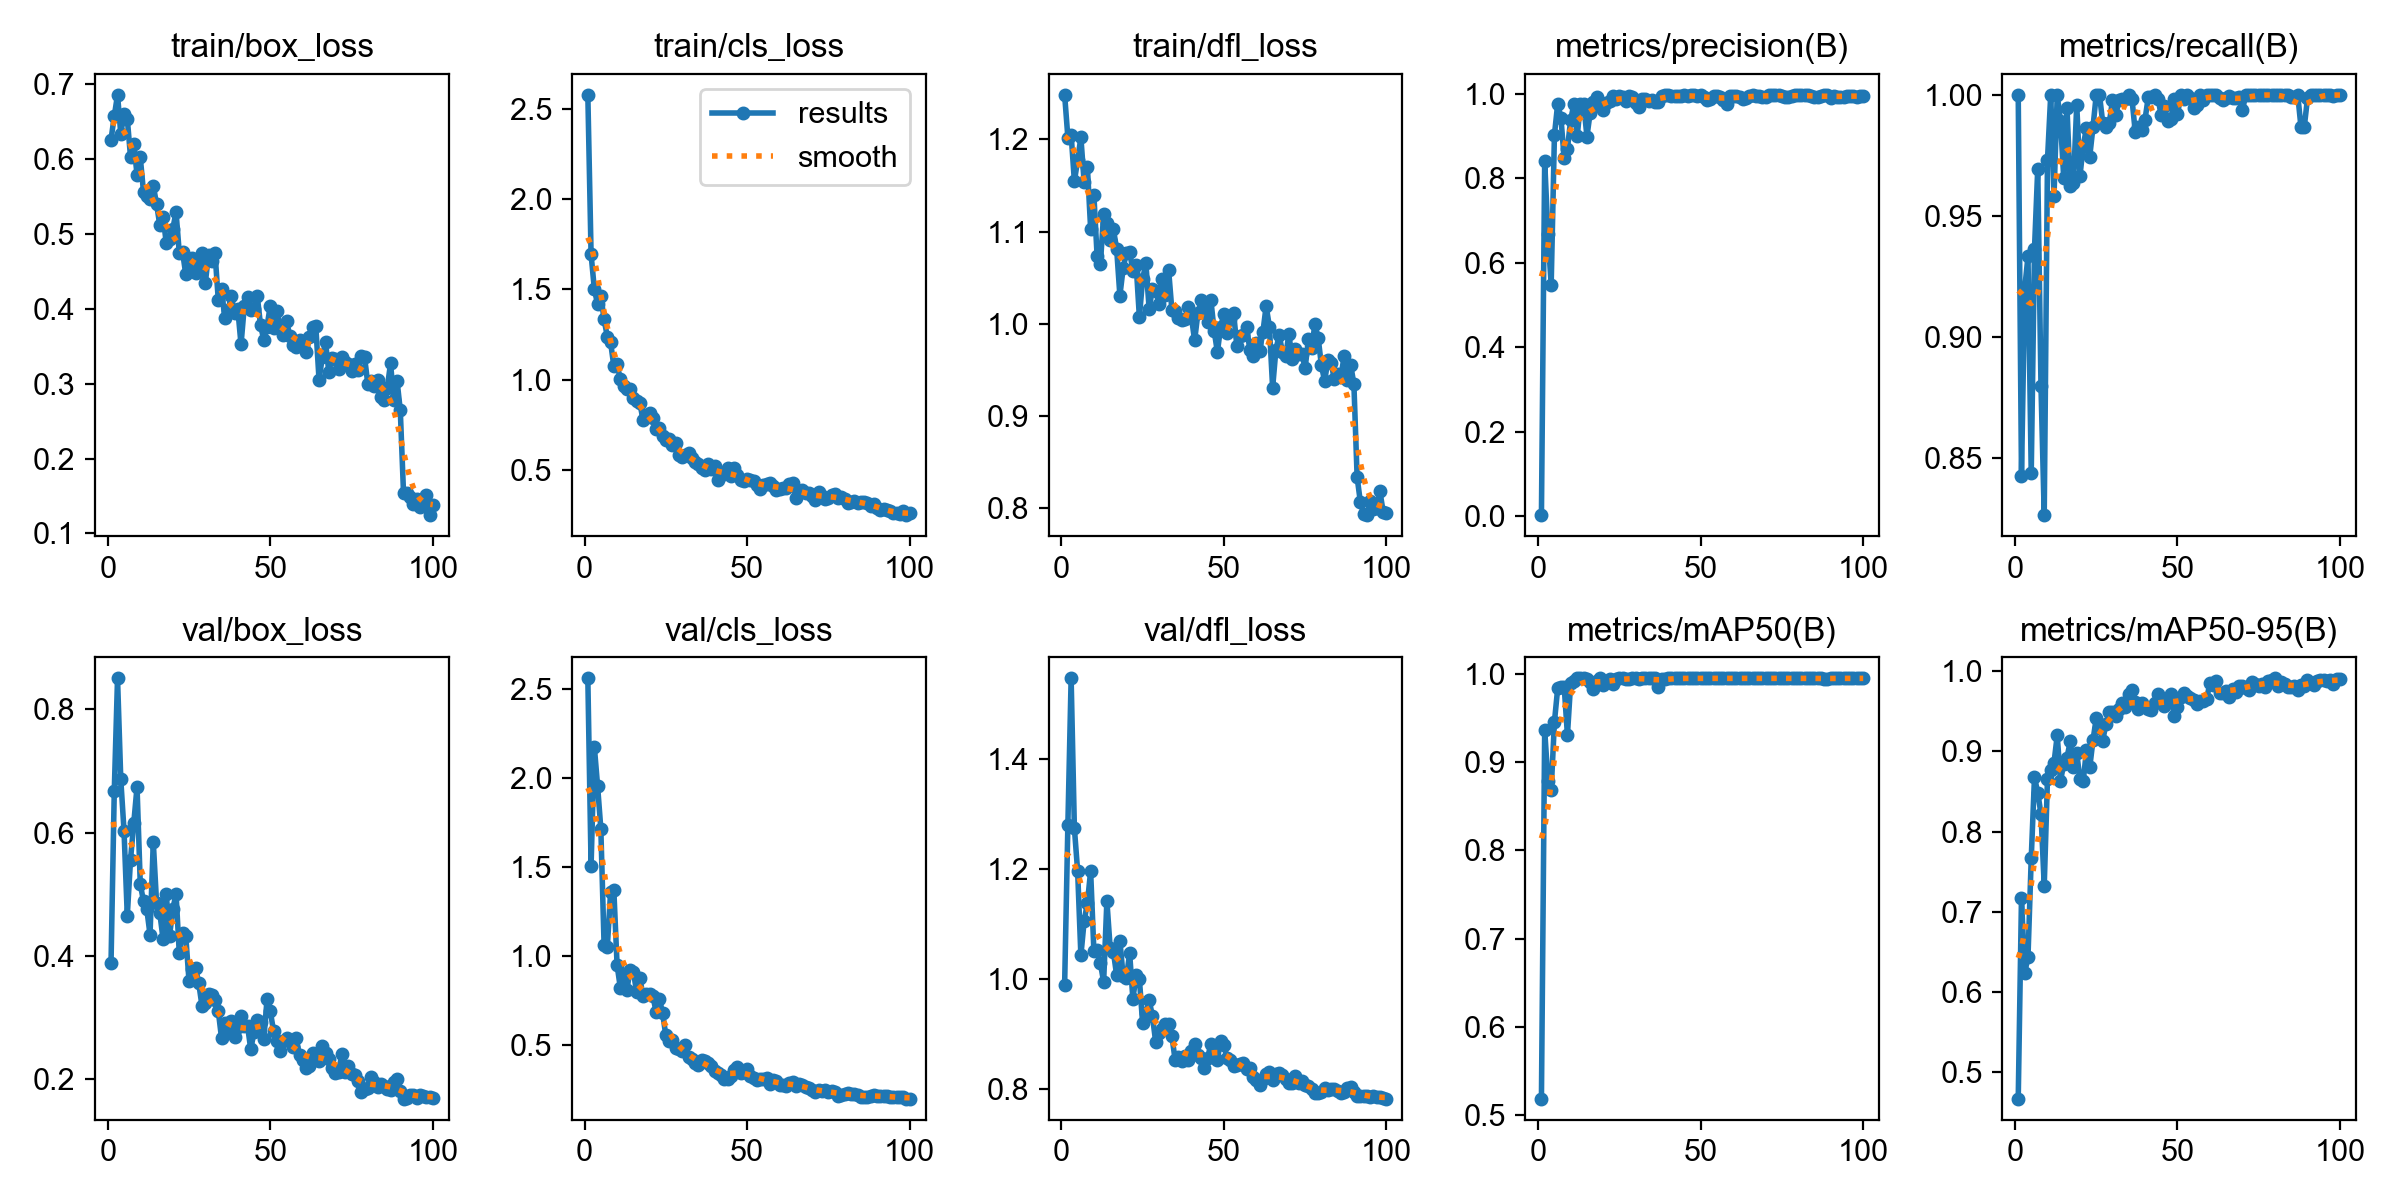

The file beside this chart, header and first rows:
epoch, time, train/box_loss, train/cls_loss, train/dfl_loss, metrics/precision(B), metrics/recall(B), metrics/mAP50(B), metrics/mAP50-95(B), val/box_loss, val/cls_loss, val/dfl_loss, lr/pg0, lr/pg1, lr/pg2
1, 28.14, 0.626, 2.578, 1.248, 0.00336, 1, 0.5189, 0.467, 0.3893, 2.561, 0.9898, 0.0004638, 0.0004638, 0.0004638
2, 53, 0.6572, 1.693, 1.202, 0.8415, 0.8429, 0.9368, 0.7174, 0.6679, 1.509, 1.281, 0.0009308, 0.0009308, 0.0009308
3, 77.51, 0.6856, 1.502, 1.205, 0.6675, 0.9202, 0.8787, 0.6236, 0.8504, 2.177, 1.547, 0.001388, 0.001388, 0.001388
4, 101.8, 0.6335, 1.417, 1.155, 0.5487, 0.9333, 0.8684, 0.6435, 0.6865, 1.958, 1.274, 0.001387, 0.001387, 0.001387
5, 125.8, 0.6604, 1.465, 1.177, 0.9027, 0.8439, 0.9457, 0.7665, 0.6026, 1.717, 1.196, 0.001372, 0.001372, 0.001372
6, 149.9, 0.6538, 1.333, 1.202, 0.9762, 0.9364, 0.9836, 0.8678, 0.4653, 1.064, 1.043, 0.001358, 0.001358, 0.001358
7, 173.9, 0.6026, 1.238, 1.154, 0.9432, 0.9695, 0.9851, 0.8485, 0.5565, 1.054, 1.105, 0.001344, 0.001344, 0.001344
8, 197.9, 0.6203, 1.207, 1.17, 0.8471, 0.8799, 0.9858, 0.8219, 0.616, 1.359, 1.138, 0.00133, 0.00133, 0.00133
9, 222.4, 0.5792, 1.074, 1.103, 0.8703, 0.8267, 0.9308, 0.7324, 0.6741, 1.372, 1.196, 0.001316, 0.001316, 0.001316
10, 246.8, 0.602, 1.084, 1.14, 0.9385, 0.9732, 0.9902, 0.8656, 0.5166, 0.9506, 1.051, 0.001302, 0.001302, 0.001302
11, 271.1, 0.5555, 1.002, 1.073, 0.9761, 1, 0.9924, 0.8771, 0.4885, 0.8232, 1.053, 0.001288, 0.001288, 0.001288
12, 295.5, 0.5507, 0.9624, 1.065, 0.8993, 0.9581, 0.995, 0.8857, 0.4759, 0.898, 1.029, 0.001273, 0.001273, 0.001273
13, 320, 0.5464, 0.9467, 1.119, 0.9764, 1, 0.995, 0.9199, 0.4347, 0.8107, 0.9946, 0.001259, 0.001259, 0.001259
14, 344.8, 0.5644, 0.9495, 1.109, 0.9765, 0.9893, 0.995, 0.8632, 0.5849, 0.923, 1.142, 0.001245, 0.001245, 0.001245
15, 369, 0.5399, 0.8977, 1.091, 0.899, 0.9657, 0.9945, 0.8842, 0.4867, 0.9144, 1.057, 0.001231, 0.001231, 0.001231
16, 392.9, 0.5121, 0.8828, 1.102, 0.9556, 0.9947, 0.9908, 0.8922, 0.4699, 0.8003, 1.049, 0.001217, 0.001217, 0.001217
17, 417.3, 0.523, 0.8714, 1.081, 0.9811, 0.9623, 0.9835, 0.9124, 0.4278, 0.8752, 1.007, 0.001203, 0.001203, 0.001203
18, 441, 0.4876, 0.7736, 1.031, 0.9919, 0.9638, 0.9916, 0.8803, 0.4999, 0.7775, 1.07, 0.001189, 0.001189, 0.001189
19, 465.4, 0.4925, 0.8019, 1.06, 0.9726, 0.9959, 0.995, 0.8978, 0.4325, 0.7888, 1.005, 0.001174, 0.001174, 0.001174
20, 489.6, 0.5065, 0.8164, 1.077, 0.9614, 0.9666, 0.9871, 0.865, 0.4757, 0.7879, 1.002, 0.00116, 0.00116, 0.00116
21, 514, 0.5289, 0.784, 1.078, 0.9775, 0.979, 0.9912, 0.863, 0.501, 0.7782, 1.047, 0.001146, 0.001146, 0.001146
22, 538.5, 0.4748, 0.7249, 1.057, 0.9837, 0.9864, 0.994, 0.9019, 0.4046, 0.6881, 0.964, 0.001132, 0.001132, 0.001132
23, 562.5, 0.4759, 0.7329, 1.064, 0.9961, 0.9746, 0.9891, 0.8799, 0.437, 0.7619, 1.007, 0.001118, 0.001118, 0.001118
24, 587, 0.4458, 0.6888, 1.007, 0.9888, 0.9867, 0.9945, 0.9139, 0.4318, 0.6803, 0.9999, 0.001104, 0.001104, 0.001104
25, 611.3, 0.4603, 0.6632, 1.048, 0.9939, 1, 0.995, 0.9413, 0.3592, 0.5557, 0.9193, 0.001089, 0.001089, 0.001089
26, 635.9, 0.4675, 0.6701, 1.065, 0.992, 1, 0.995, 0.9291, 0.3787, 0.5253, 0.9388, 0.001075, 0.001075, 0.001075
27, 660.1, 0.4476, 0.6391, 1.016, 0.9835, 0.9885, 0.994, 0.9134, 0.3805, 0.5278, 0.9614, 0.001061, 0.001061, 0.001061
28, 684.7, 0.4544, 0.6483, 1.037, 0.9955, 0.9867, 0.9945, 0.9346, 0.3553, 0.483, 0.9331, 0.001047, 0.001047, 0.001047
29, 709.2, 0.4742, 0.58, 1.036, 0.9929, 0.9882, 0.995, 0.9491, 0.3185, 0.48, 0.8862, 0.001033, 0.001033, 0.001033
30, 733.9, 0.4339, 0.5727, 1.022, 0.9786, 0.9977, 0.995, 0.9485, 0.324, 0.4685, 0.9022, 0.001019, 0.001019, 0.001019
31, 758.1, 0.4724, 0.5833, 1.049, 0.9697, 0.9915, 0.9945, 0.9443, 0.3379, 0.4987, 0.9095, 0.001005, 0.001005, 0.001005
32, 782.7, 0.464, 0.5949, 1.031, 0.9877, 0.9979, 0.995, 0.9534, 0.3366, 0.4326, 0.918, 0.0009904, 0.0009904, 0.0009904
33, 807.1, 0.474, 0.5659, 1.058, 0.9869, 0.9984, 0.995, 0.9609, 0.3281, 0.4244, 0.9173, 0.0009763, 0.0009763, 0.0009763
34, 831.5, 0.4118, 0.5427, 1.015, 0.9842, 0.9984, 0.995, 0.9554, 0.3108, 0.4003, 0.8965, 0.0009621, 0.0009621, 0.0009621
35, 855.8, 0.4265, 0.5323, 1.014, 0.9858, 1, 0.995, 0.9711, 0.2666, 0.3876, 0.8525, 0.000948, 0.000948, 0.000948
36, 880.4, 0.3872, 0.5075, 1.006, 0.9809, 0.9982, 0.995, 0.9761, 0.2916, 0.4192, 0.8573, 0.0009339, 0.0009339, 0.0009339
37, 904.9, 0.3977, 0.5004, 1.004, 0.9809, 0.9848, 0.9847, 0.9612, 0.2763, 0.412, 0.8507, 0.0009197, 0.0009197, 0.0009197
38, 929.2, 0.4167, 0.5331, 1.005, 0.995, 0.9867, 0.994, 0.9535, 0.2948, 0.3976, 0.8596, 0.0009056, 0.0009056, 0.0009056
39, 953.7, 0.3949, 0.5051, 1.018, 0.9969, 0.9854, 0.9945, 0.9607, 0.2681, 0.3826, 0.8528, 0.0008914, 0.0008914, 0.0008914
40, 978.3, 0.3996, 0.5205, 1.007, 0.9964, 0.9897, 0.995, 0.9548, 0.2854, 0.3551, 0.8683, 0.0008773, 0.0008773, 0.0008773
41, 1003, 0.3523, 0.4409, 0.9819, 0.9954, 0.999, 0.995, 0.9533, 0.3021, 0.3467, 0.8811, 0.0008631, 0.0008631, 0.0008631
42, 1027, 0.4033, 0.4759, 1.011, 0.9945, 0.9991, 0.995, 0.9513, 0.2863, 0.3348, 0.8625, 0.000849, 0.000849, 0.000849
43, 1051, 0.4156, 0.4751, 1.025, 0.9951, 1, 0.995, 0.961, 0.2863, 0.313, 0.856, 0.0008348, 0.0008348, 0.0008348
44, 1076, 0.3987, 0.5097, 1.014, 0.9938, 0.9984, 0.995, 0.9718, 0.2485, 0.3096, 0.8384, 0.0008207, 0.0008207, 0.0008207
45, 1100, 0.3993, 0.4629, 1.002, 0.9966, 0.9916, 0.995, 0.9621, 0.277, 0.3277, 0.8564, 0.0008065, 0.0008065, 0.0008065
46, 1124, 0.4168, 0.5117, 1.025, 0.9944, 0.9953, 0.995, 0.957, 0.296, 0.3633, 0.8822, 0.0007924, 0.0007924, 0.0007924
47, 1148, 0.378, 0.4716, 0.9926, 0.9968, 0.9894, 0.995, 0.9657, 0.2933, 0.3788, 0.8779, 0.0007782, 0.0007782, 0.0007782
48, 1173, 0.3584, 0.4442, 0.9693, 0.9971, 0.9902, 0.995, 0.9711, 0.2648, 0.3421, 0.8536, 0.0007641, 0.0007641, 0.0007641
49, 1197, 0.3762, 0.4387, 0.9964, 0.994, 0.9983, 0.995, 0.9443, 0.3295, 0.3513, 0.8877, 0.0007499, 0.0007499, 0.0007499
50, 1221, 0.4042, 0.4472, 1.011, 0.9969, 0.992, 0.995, 0.9552, 0.3103, 0.3656, 0.8791, 0.0007358, 0.0007358, 0.0007358
51, 1246, 0.3739, 0.4458, 0.99, 0.9924, 0.9997, 0.995, 0.968, 0.2783, 0.3257, 0.8564, 0.0007216, 0.0007216, 0.0007216
52, 1271, 0.3966, 0.4354, 1.005, 0.9853, 0.9985, 0.995, 0.9733, 0.2615, 0.3153, 0.8535, 0.0007075, 0.0007075, 0.0007075
53, 1295, 0.3774, 0.4128, 1.011, 0.9871, 1, 0.995, 0.9691, 0.2458, 0.3063, 0.8422, 0.0006934, 0.0006934, 0.0006934
54, 1319, 0.3644, 0.3909, 0.9757, 0.9958, 0.9989, 0.995, 0.9666, 0.2613, 0.3083, 0.8427, 0.0006792, 0.0006792, 0.0006792
55, 1343, 0.3835, 0.418, 0.987, 0.9945, 0.9945, 0.995, 0.964, 0.267, 0.3107, 0.8452, 0.0006651, 0.0006651, 0.0006651
56, 1368, 0.3639, 0.423, 0.9883, 0.9935, 0.9958, 0.995, 0.9587, 0.2631, 0.318, 0.8475, 0.0006509, 0.0006509, 0.0006509
57, 1393, 0.3511, 0.4251, 0.9967, 0.9849, 1, 0.995, 0.9634, 0.2522, 0.2815, 0.8357, 0.0006368, 0.0006368, 0.0006368
58, 1417, 0.3491, 0.4088, 0.971, 0.9767, 0.9978, 0.995, 0.9627, 0.2661, 0.3064, 0.8387, 0.0006226, 0.0006226, 0.0006226
59, 1442, 0.3585, 0.3883, 0.9649, 0.9955, 1, 0.995, 0.9659, 0.2388, 0.2981, 0.8209, 0.0006085, 0.0006085, 0.0006085
60, 1466, 0.3509, 0.3904, 0.9792, 0.9955, 1, 0.995, 0.9857, 0.2319, 0.2742, 0.8169, 0.0005943, 0.0005943, 0.0005943
... 40 more rows
